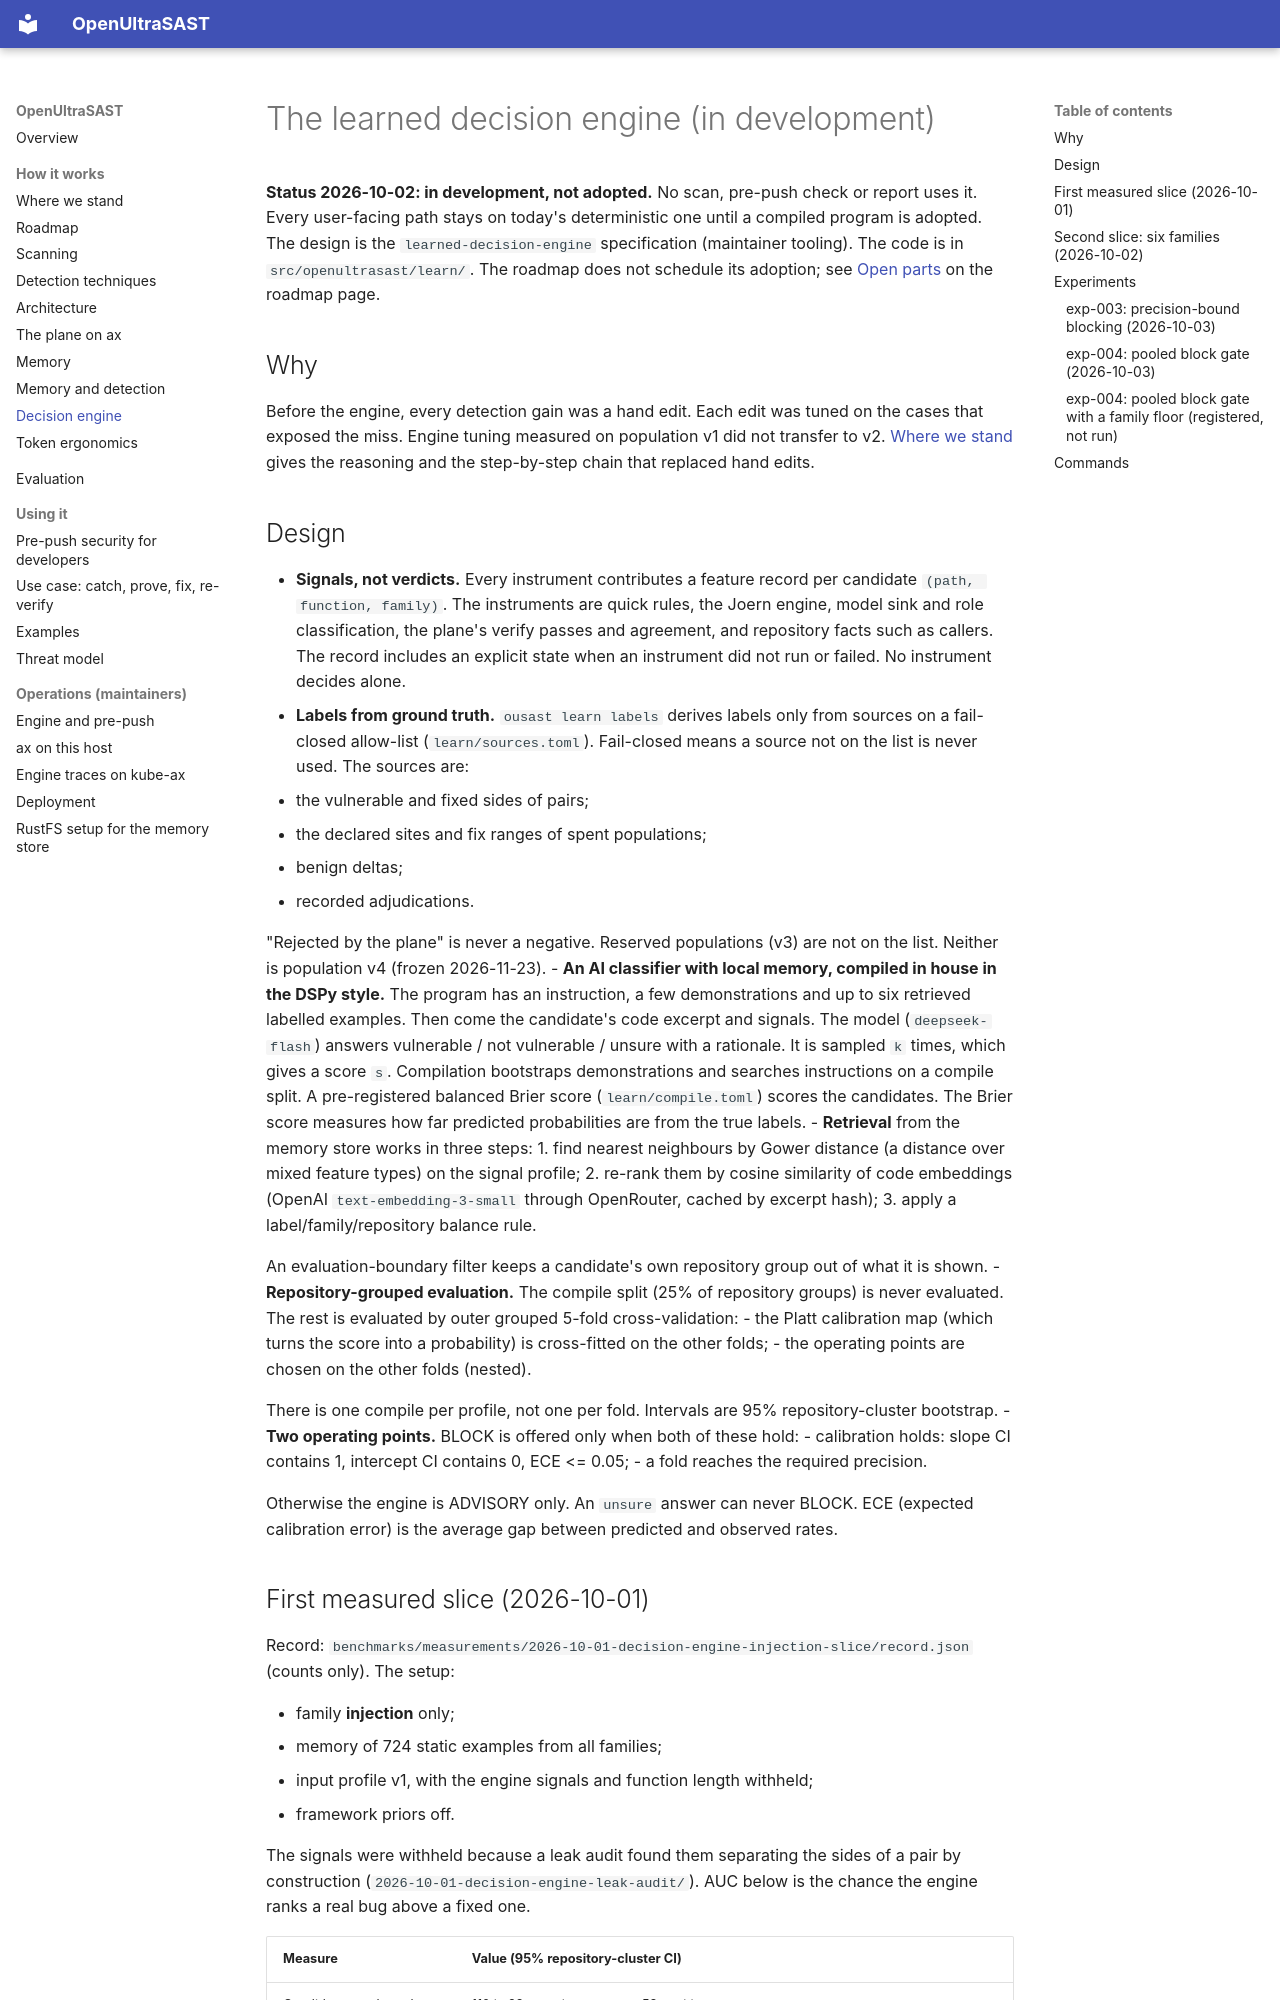

repository: norandom/OpenUltraSAST · page: decision-engine/index.html · generator: mkdocs

# The learned decision engine (in development)

**Status 2026-10-02: in development, not adopted.** No scan, pre-push check or report uses it.
Every user-facing path stays on today's deterministic one until a compiled program is adopted.
The design is the `learned-decision-engine` specification (maintainer tooling). The code is in
`src/openultrasast/learn/`. The roadmap does not schedule its adoption; see
[Open parts](roadmap.md#open-parts) on the roadmap page.

## Why

Before the engine, every detection gain was a hand edit. Each edit was tuned on the cases that
exposed the miss. Engine tuning measured on population v1 did not transfer to v2. [Where we
stand](where-we-stand.md#2-our-approach-to-detection-step-by-step) gives the reasoning and the
step-by-step chain that replaced hand edits.

## Design

- **Signals, not verdicts.** Every instrument contributes a feature record per candidate
  `(path, function, family)`. The instruments are quick rules, the Joern engine, model sink and
  role classification, the plane's verify passes and agreement, and repository facts such as
  callers. The record includes an explicit state when an instrument did not run or failed. No
  instrument decides alone.
- **Labels from ground truth.** `ousast learn labels` derives labels only from sources on a
  fail-closed allow-list (`learn/sources.toml`). Fail-closed means a source not on the list is
  never used. The sources are:
  - the vulnerable and fixed sides of pairs;
  - the declared sites and fix ranges of spent populations;
  - benign deltas;
  - recorded adjudications.

  "Rejected by the plane" is never a negative. Reserved populations (v3) are not on the list.
  Neither is population v4 (frozen 2026-11-23).
- **An AI classifier with local memory, compiled in house in the DSPy style.** The program has
  an instruction, a few demonstrations and up to six retrieved labelled examples. Then come the
  candidate's code excerpt and signals. The model (`deepseek-flash`) answers vulnerable / not
  vulnerable / unsure with a rationale. It is sampled `k` times, which gives a score `s`.
  Compilation bootstraps demonstrations and searches instructions on a compile split. A
  pre-registered balanced Brier score (`learn/compile.toml`) scores the candidates. The Brier score
  measures how far predicted probabilities are from the true labels.
- **Retrieval** from the memory store works in three steps:
  1. find nearest neighbours by Gower distance (a distance over mixed feature types) on the
     signal profile;
  2. re-rank them by cosine similarity of code embeddings (OpenAI `text-embedding-3-small`
     through OpenRouter, cached by excerpt hash);
  3. apply a label/family/repository balance rule.

  An evaluation-boundary filter keeps a candidate's own repository group out of what it is
  shown.
- **Repository-grouped evaluation.** The compile split (25% of repository groups) is never
  evaluated. The rest is evaluated by outer grouped 5-fold cross-validation:
  - the Platt calibration map (which turns the score into a probability) is cross-fitted on
    the other folds;
  - the operating points are chosen on the other folds (nested).

  There is one compile per profile, not one per fold. Intervals are 95% repository-cluster
  bootstrap.
- **Two operating points.** BLOCK is offered only when both of these hold:
  - calibration holds: slope CI contains 1, intercept CI contains 0, ECE <= 0.05;
  - a fold reaches the required precision.

  Otherwise the engine is ADVISORY only. An `unsure` answer can never BLOCK. ECE (expected
  calibration error) is the average gap between predicted and observed rates.
